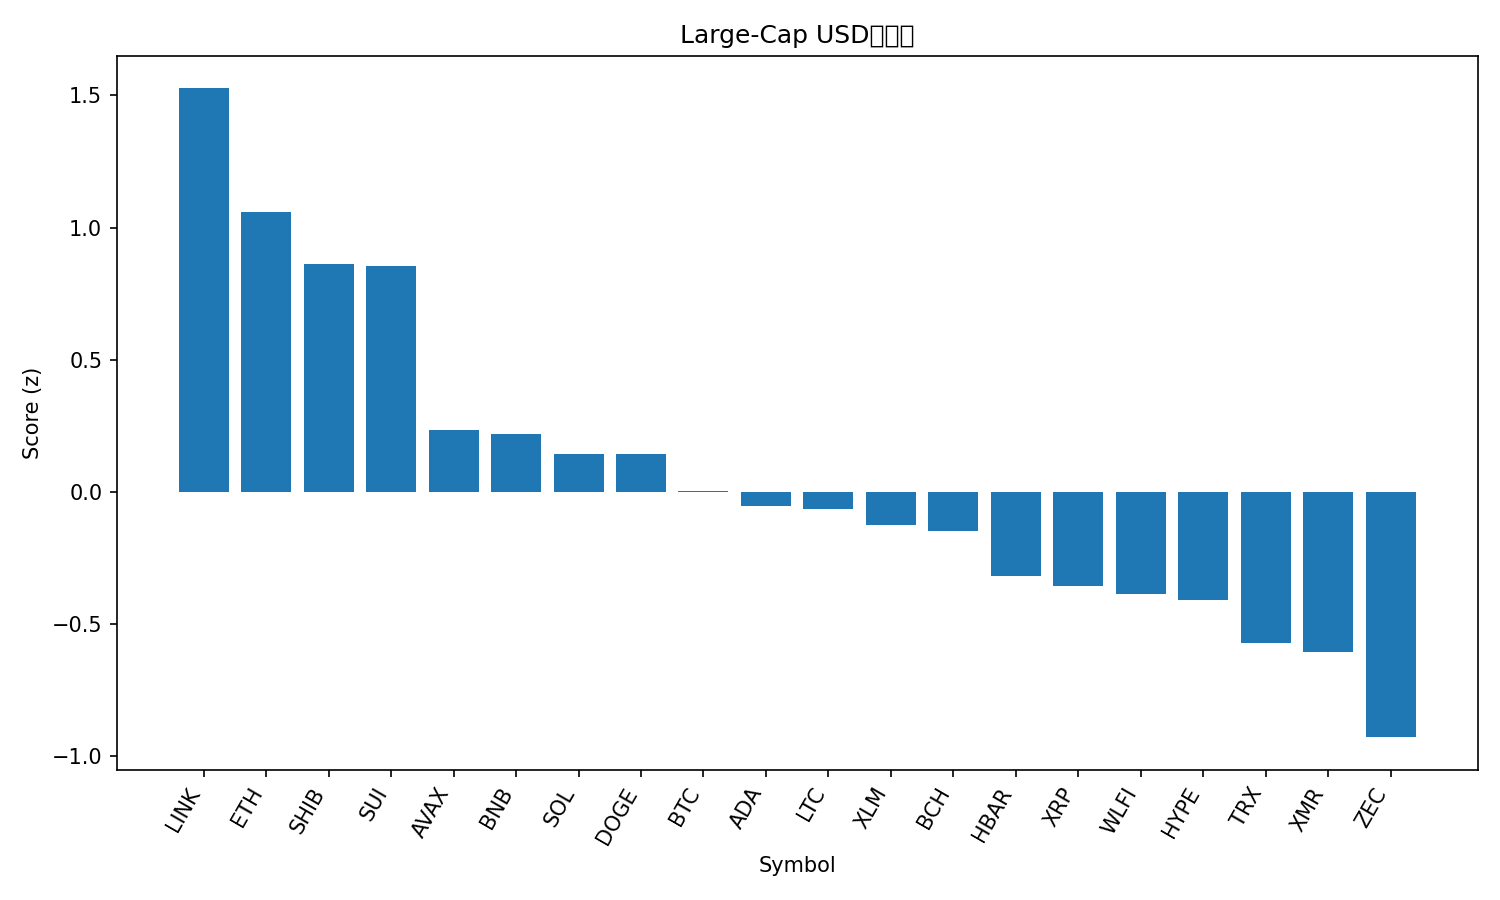

The file beside this chart, header and first rows:
rank, name, symbol, price, pct_1h, pct_24h, pct_7d, pct_1h_vs_btc, pct_24h_vs_btc, pct_7d_vs_btc, market_cap_rank, market_cap, volume_usd, score
1, Chainlink, LINK, 14.7, 1.428, 8.79, 9.395, 0.9631, 6.529, 5.153, 18, 10220057712, 1284146034, 1.526
2, Ethereum, ETH, 3197, 1.309, 6.118, 5.814, 0.8442, 3.857, 1.572, 2, 385935191945, 30422078789, 1.059
3, Shiba Inu, SHIB, 9.08e-06, 1.046, 6.401, 4.513, 0.5812, 4.139, 0.2707, 34, 5350866889, 257684545, 0.8605
4, Sui, SUI, 1.71, 1.381, 3.637, 10.41, 0.9166, 1.375, 6.171, 31, 6373479061, 1580648786, 0.8549
5, Avalanche, AVAX, 14.88, -0.236, 8.434, 1.407, -0.7005, 6.173, -2.835, 30, 6380665688, 626843060, 0.2352
6, BNB, BNB, 918.8, 0.5096, 4.316, 3.038, 0.04512, 2.054, -1.204, 5, 126457254216, 2015512558, 0.2181
7, Solana, SOL, 145.2, 0.4798, 4.121, 1.517, 0.01531, 1.86, -2.725, 6, 81263147467, 6466659132, 0.1452
8, Dogecoin, DOGE, 0.1529, 0.6236, 4.041, -1.859, 0.1592, 1.779, -6.101, 10, 23222130998, 1533369506, 0.1421
9, Bitcoin, BTC, 94003, 0.4645, 2.262, 4.242, 0.0, 0.0, 0.0, 1, 1874372351796, 81974904937, 0.003121
10, Cardano, ADA, 0.4522, 0.2186, 3.496, 4.024, -0.2458, 1.234, -0.2182, 11, 16536372772, 1132564222, -0.05185
11, Litecoin, LTC, 86.31, 0.3365, 3.711, -0.9432, -0.1279, 1.449, -5.185, 29, 6608844962, 642337175, -0.06368
12, Stellar, XLM, 0.2607, 0.6787, 1.274, 0.6771, 0.2143, -0.9876, -3.565, 24, 8417875821, 206271626, -0.1236
13, Bitcoin Cash, BCH, 597.4, -1.123, 8.421, 9.47, -1.588, 6.159, 5.227, 15, 11916416891, 703184207, -0.1469
14, Hedera, HBAR, 0.1474, 0.491, 0.9599, -0.7419, 0.02658, -1.302, -4.984, 32, 6259826450, 259795668, -0.3163
15, XRP, XRP, 2.21, 0.2349, 1.886, -0.711, -0.2296, -0.3751, -4.953, 4, 133193732601, 3896353063, -0.3543
16, World Liberty Financial, WLFI, 0.1613, 0.5953, 0.003125, -1.213, 0.1308, -2.258, -5.455, 35, 4393080318, 130675541, -0.3844
17, Hyperliquid, HYPE, 34.95, 0.003815, 3.174, -3.674, -0.4606, 0.9126, -7.916, 20, 9463240650, 372879965, -0.4082
18, TRON, TRX, 0.2808, 0.2197, -0.09368, 1.621, -0.2448, -2.355, -2.621, 9, 26590581430, 602503213, -0.5706
19, Monero, XMR, 410.1, -0.2966, 1.863, 3.53, -0.761, -0.399, -0.7117, 26, 7579526072, 189558683, -0.6039
20, Zcash, ZEC, 345.2, -0.7004, 8.075, -34.35, -1.165, 5.814, -38.59, 33, 5674090191, 1527730843, -0.9273
21, Figure Heloc, FIGR_HELOC, 1.002, 0.0, -3.186, -0.3672, -0.4645, -5.448, -4.609, 12, 14047443466, 387788917, -1.156
